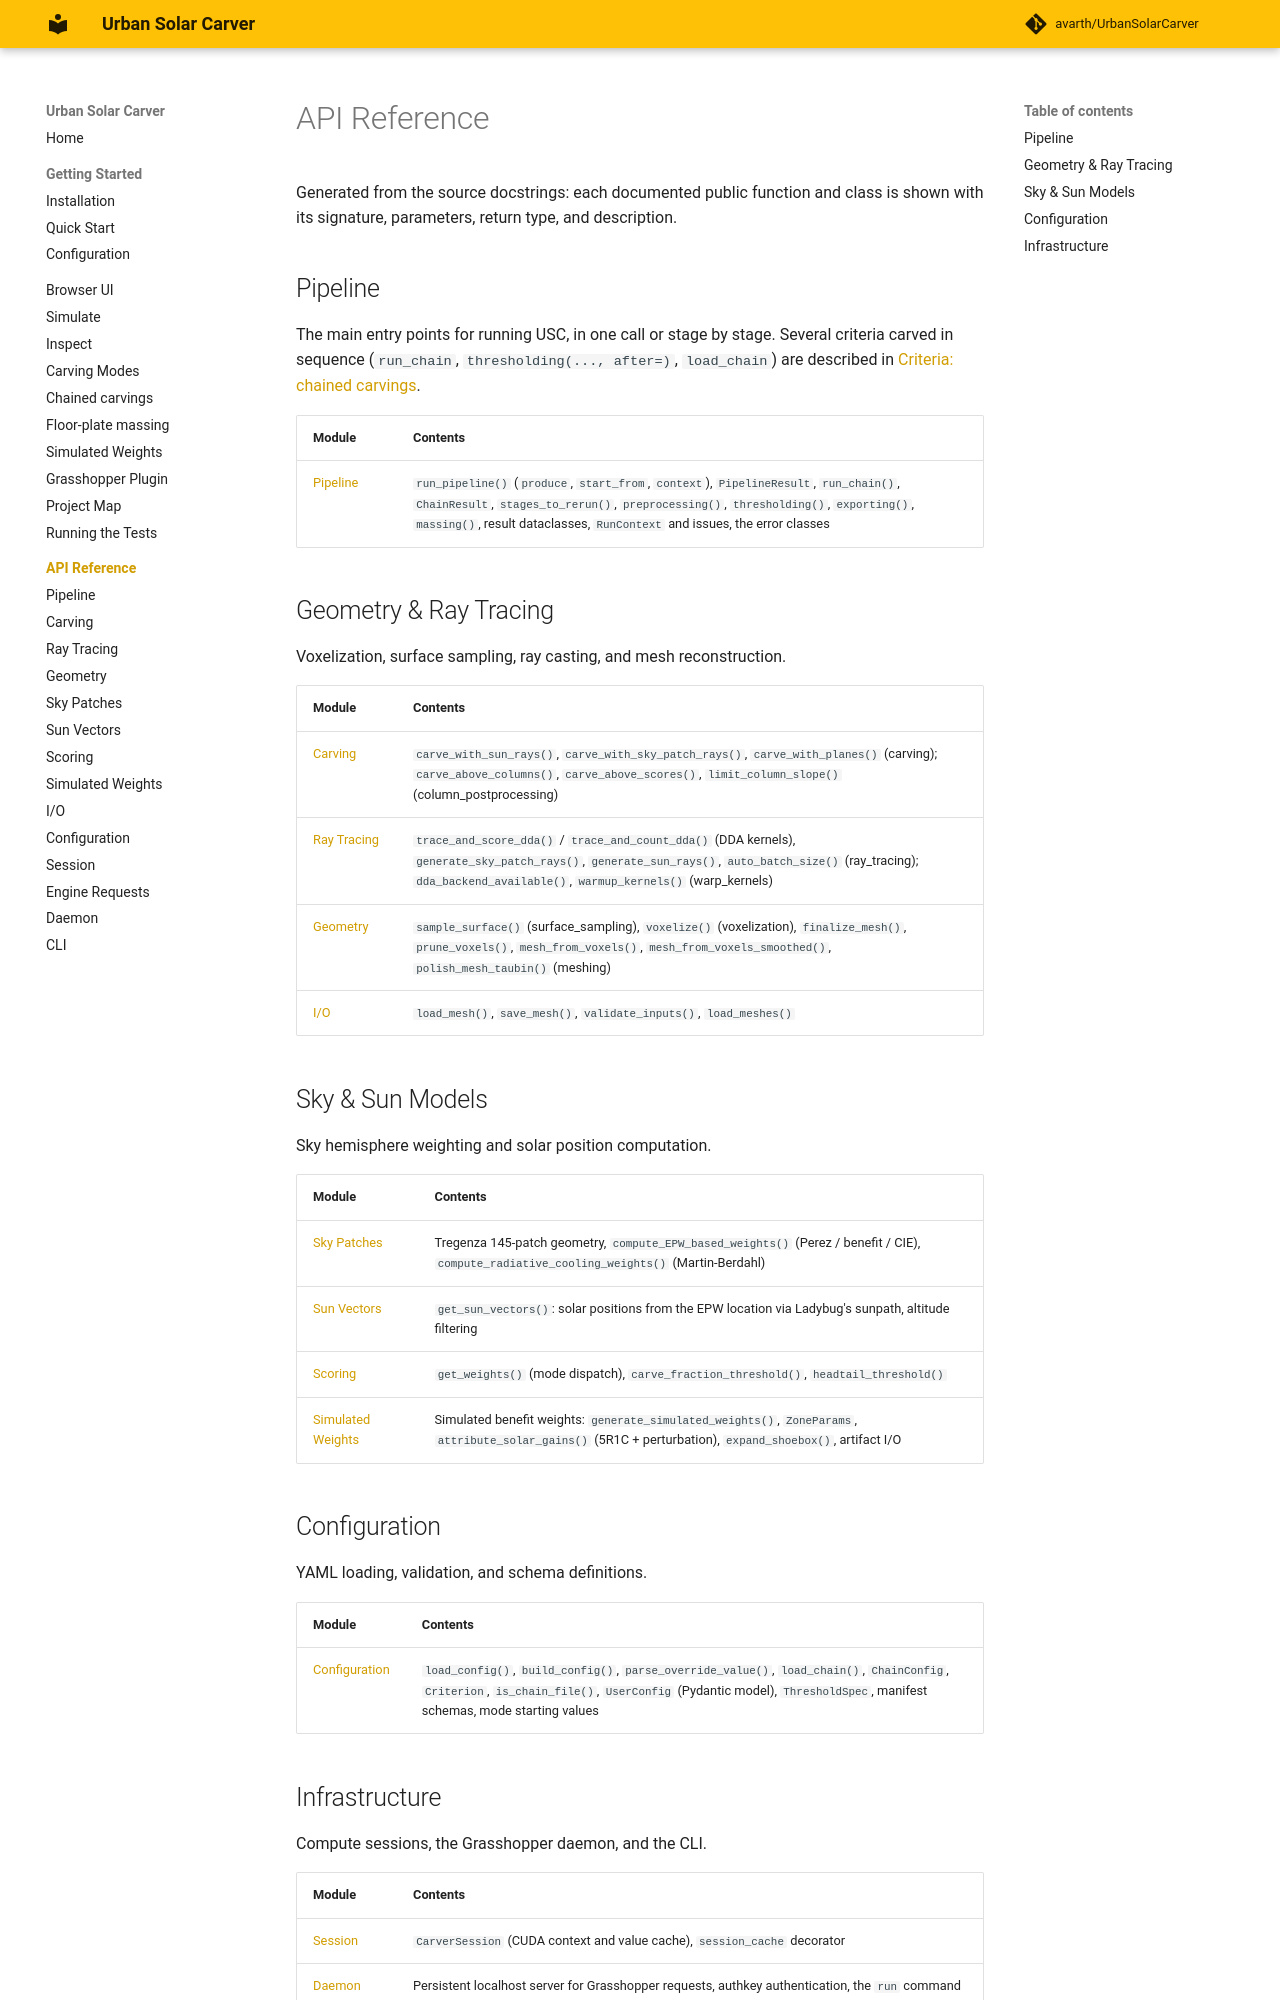

repository: avarth/UrbanSolarCarver · page: api/index.html · generator: mkdocs

# API Reference

Generated from the source docstrings: each documented public function and class is shown with its signature, parameters, return type, and description.

## Pipeline

The main entry points for running USC, in one call or stage by stage. Several criteria carved in sequence (`run_chain`, `thresholding(..., after=)`, `load_chain`) are described in [Criteria: chained carvings](../criteria.md).

| Module | Contents |
|--------|----------|
| [Pipeline](pipeline.md) | `run_pipeline()` (`produce`, `start_from`, `context`), `PipelineResult`, `run_chain()`, `ChainResult`, `stages_to_rerun()`, `preprocessing()`, `thresholding()`, `exporting()`, `massing()`, result dataclasses, `RunContext` and issues, the error classes |

## Geometry & Ray Tracing

Voxelization, surface sampling, ray casting, and mesh reconstruction.

| Module | Contents |
|--------|----------|
| [Carving](carving.md) | `carve_with_sun_rays()`, `carve_with_sky_patch_rays()`, `carve_with_planes()` (carving); `carve_above_columns()`, `carve_above_scores()`, `limit_column_slope()` (column_postprocessing) |
| [Ray Tracing](ray-tracing.md) | `trace_and_score_dda()` / `trace_and_count_dda()` (DDA kernels), `generate_sky_patch_rays()`, `generate_sun_rays()`, `auto_batch_size()` (ray_tracing); `dda_backend_available()`, `warmup_kernels()` (warp_kernels) |
| [Geometry](geometry.md) | `sample_surface()` (surface_sampling), `voxelize()` (voxelization), `finalize_mesh()`, `prune_voxels()`, `mesh_from_voxels()`, `mesh_from_voxels_smoothed()`, `polish_mesh_taubin()` (meshing) |
| [I/O](io.md) | `load_mesh()`, `save_mesh()`, `validate_inputs()`, `load_meshes()` |

## Sky & Sun Models

Sky hemisphere weighting and solar position computation.

| Module | Contents |
|--------|----------|
| [Sky Patches](sky-patches.md) | Tregenza 145-patch geometry, `compute_EPW_based_weights()` (Perez / benefit / CIE), `compute_radiative_cooling_weights()` (Martin-Berdahl) |
| [Sun Vectors](sun.md) | `get_sun_vectors()`: solar positions from the EPW location via Ladybug's sunpath, altitude filtering |
| [Scoring](scoring.md) | `get_weights()` (mode dispatch), `carve_fraction_threshold()`, `headtail_threshold()` |
| [Simulated Weights](simulated-weights.md) | Simulated benefit weights: `generate_simulated_weights()`, `ZoneParams`, `attribute_solar_gains()` (5R1C + perturbation), `expand_shoebox()`, artifact I/O |

## Configuration

YAML loading, validation, and schema definitions.

| Module | Contents |
|--------|----------|
| [Configuration](config.md) | `load_config()`, `build_config()`, `parse_override_value()`, `load_chain()`, `ChainConfig`, `Criterion`, `is_chain_file()`, `UserConfig` (Pydantic model), `ThresholdSpec`, manifest schemas, mode starting values |
